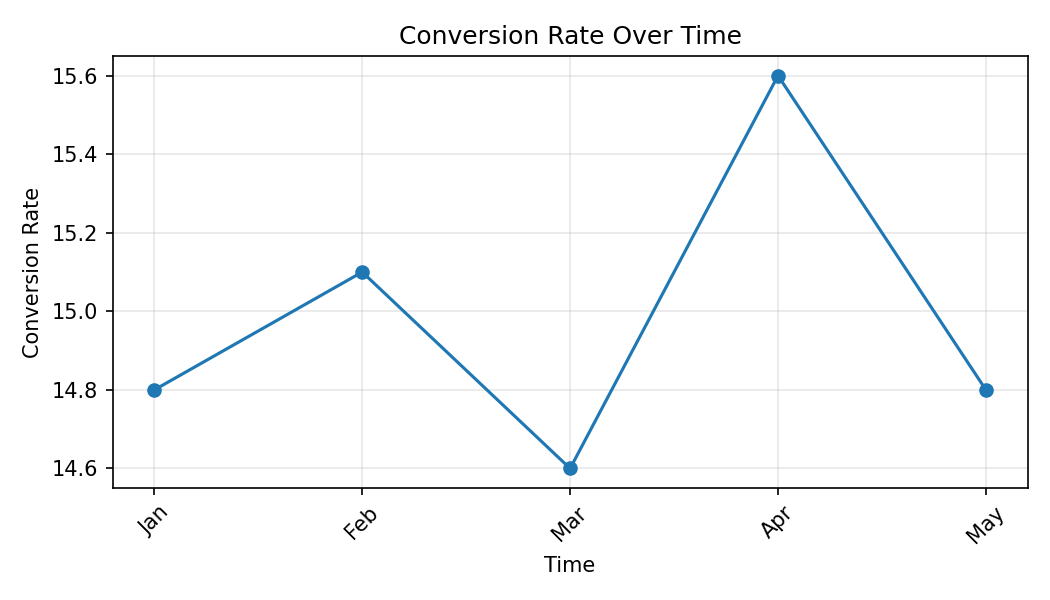

Values plotted in this chart, from the file beside it:
Month, Conversion Rate
Jan, 14.8
Feb, 15.1
Mar, 14.6
Apr, 15.6
May, 14.8
